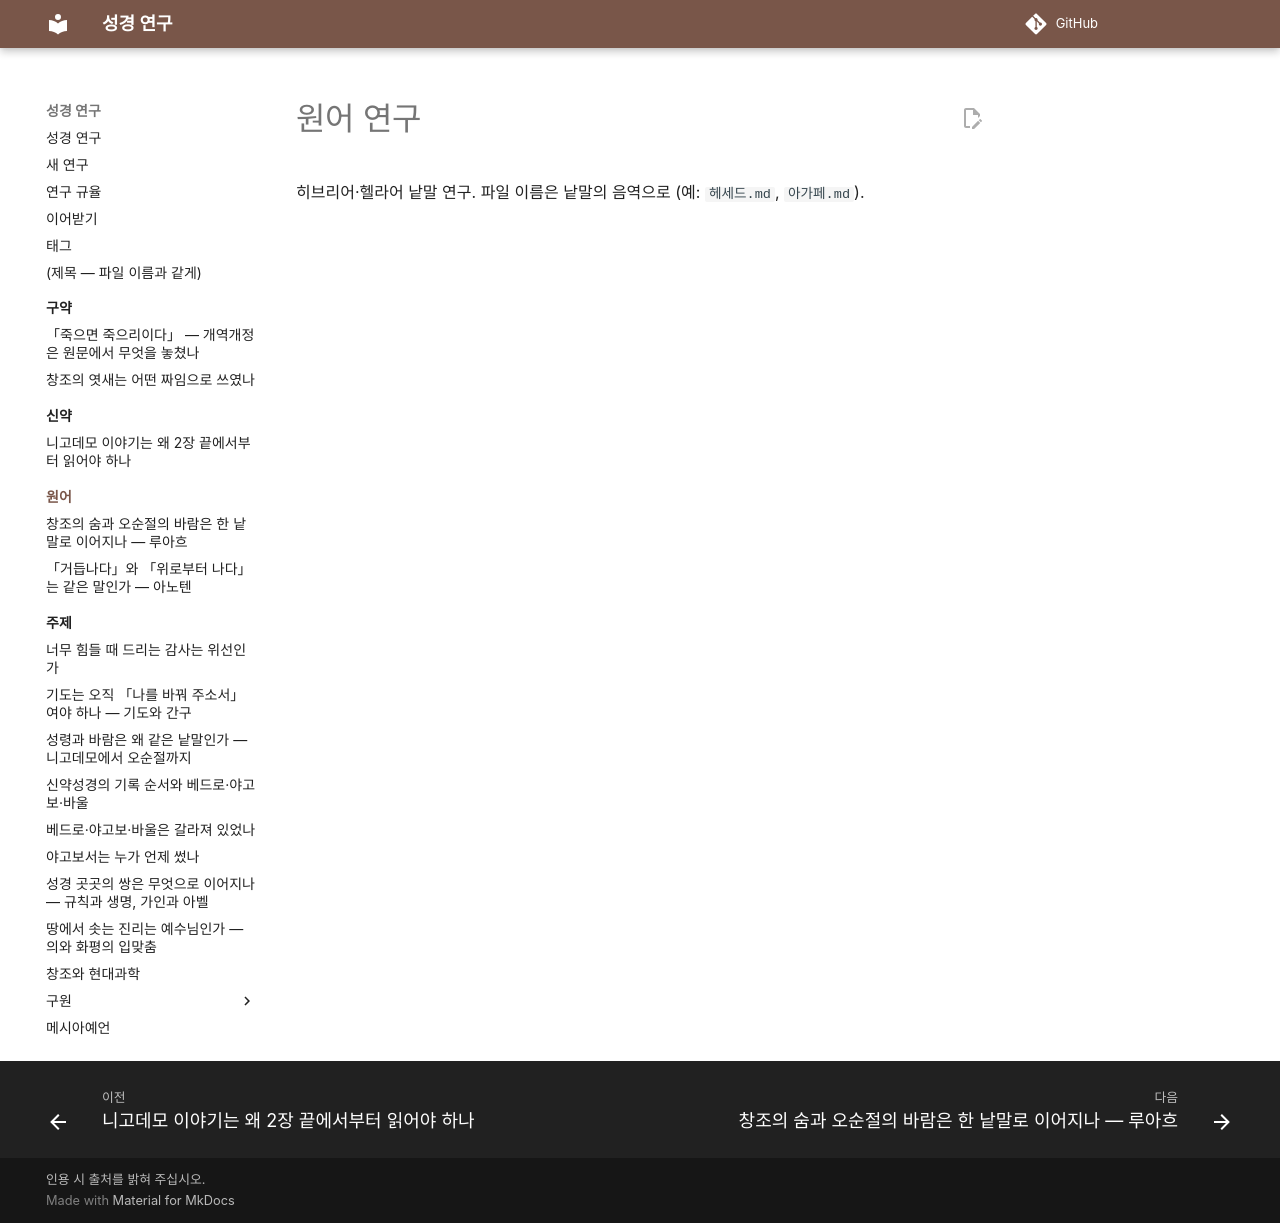

repository: DavidRheeTaekyoung/bible · page: 원어/index.html · generator: mkdocs

# 원어 연구

히브리어·헬라어 낱말 연구. 파일 이름은 낱말의 음역으로 (예: `헤세드.md`, `아가페.md`).
